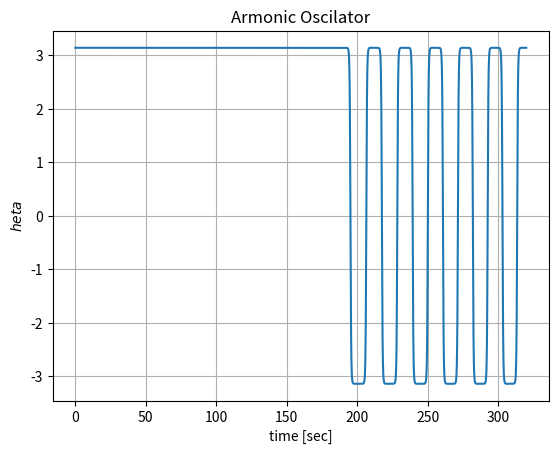

This chart was generated by the following Python code:
#!/usr/bin/env python3

import matplotlib.pyplot as plt
import math

PI = math.pi
g = 9.8 #m/s
l = 1.0 #m
x0 = 0.0  #sec
y0 = PI# 0.0 #PI/4.0 #radians
u0 = 0.0 #(PI/2.0)/90.0   #rad/sec
dx = 0.001 #sec


def f(x,y,u):
    return u

def F(x,y,u):
    return (-g/l)*math.sin(y)

x=x0
y=y0
u=u0

iterations = range(320000)
t=[x]
theta=[y]


for i in iterations:
    q1= dx*F(x,y,u)
    k1= dx*f(x,y,u)

    k2=dx*f(x+(dx/2.0),y+(k1/2.0),u+(q1/2.0))
    q2= dx*F(x+(dx/2.0),y+(k1/2.0),u+(q1 /2.0))

    k3=dx*f(x+(dx/2.0),y+(k2/2.0),u+(q2 /2.0))
    q3= dx*F(x+(dx/2.0),y+(k2/2.0),u+(q2 /2.0))

    k4= dx*f(x+dx,y+k3,u+q3)
    q4= dx*F(x+dx,y+k3,u+q3)

    x = x + dx
    y = y + (1.0/6.0)*(k1+(2.0*k2)+(2.0*k3)+k4)
    u = u + (1.0/6.0)*(q1+(2.0*q2)+(2.0*q3)+q4)

    t.append(x)
    theta.append(y)

fig, ax = plt.subplots()
ax.plot(t,theta)
ax.set(xlabel='time [sec]', ylabel='$\theta$',
       title="Armonic Oscilator")
ax.grid()
plt.show()
